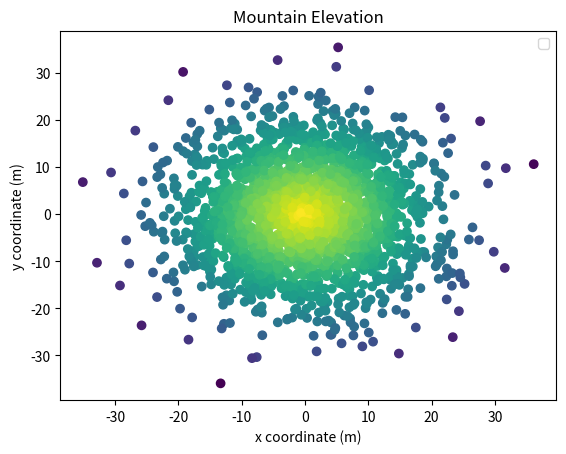

Reproduce this figure in Python.
#!/usr/bin/env python3
import numpy as np
import matplotlib.pyplot as plt

np.random.seed(5)

x = np.random.randn(2000) * 10
y = np.random.randn(2000) * 10
z = np.random.rand(2000) + 40 - np.sqrt(np.square(x) + np.square(y))

plt.xlabel('x coordinate (m)')
plt.ylabel('y coordinate (m)')
plt.title('Mountain Elevation')
params = plt.scatter(x, y, c=z)
plt.legend()
plt.show()
